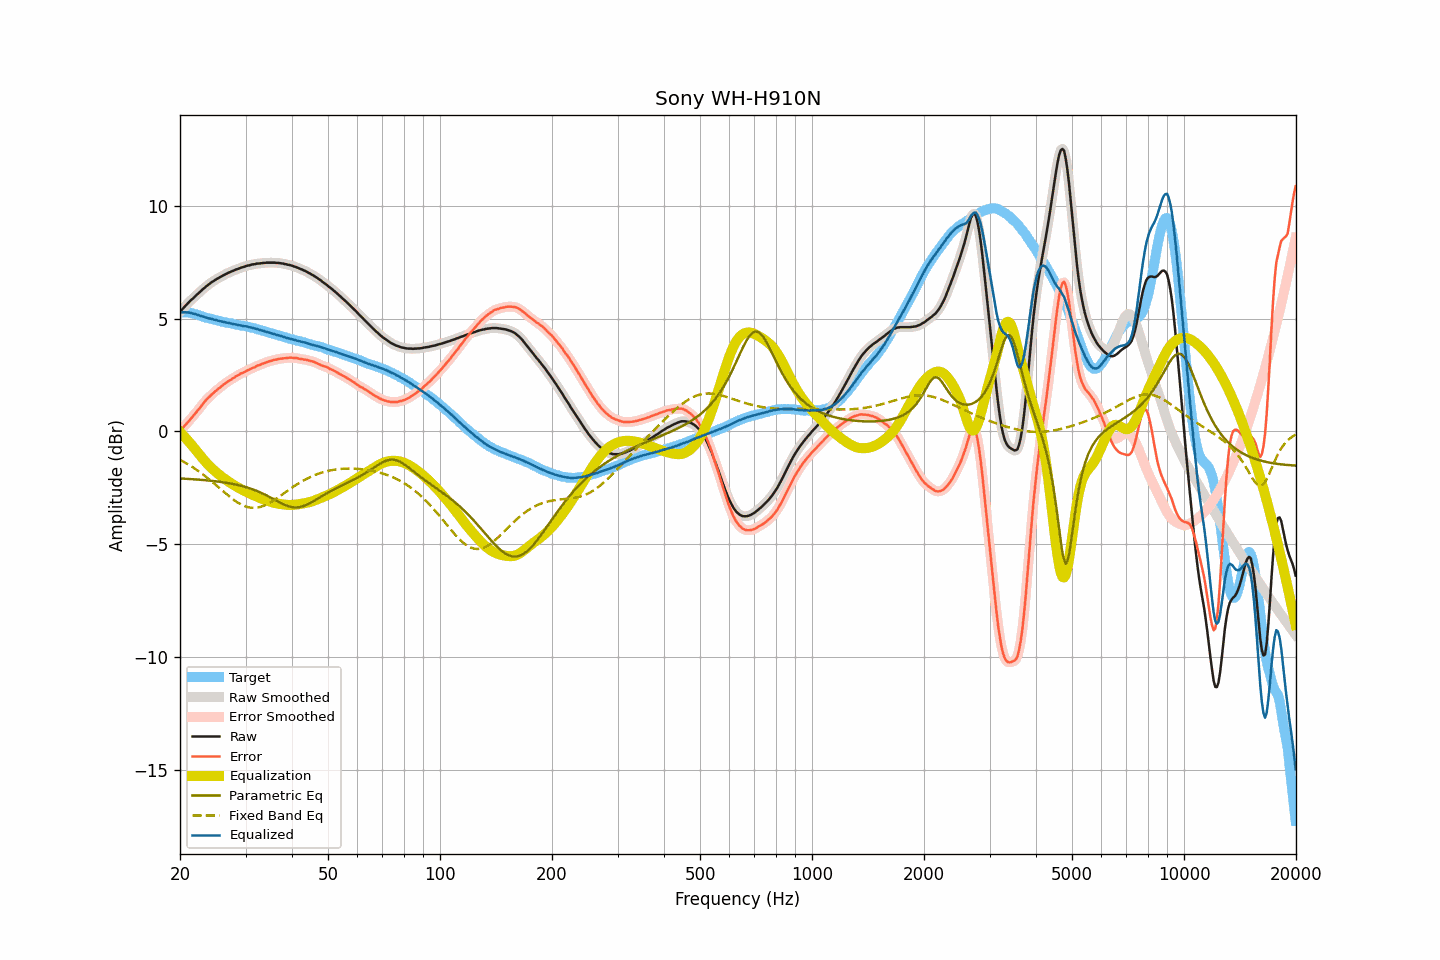

The file beside this chart, header and first rows:
frequency, raw, smoothed, error, error_smoothed, equalization, parametric_eq, fixed_band_eq, equalized_raw, equalized_smoothed, target
20.00, 5.30, 5.30, 0.02, 0.02, -0.02, -2.09, -1.26, 5.28, 5.28, 5.28
20.20, 5.38, 5.38, 0.10, 0.10, -0.10, -2.09, -1.30, 5.28, 5.28, 5.28
20.40, 5.46, 5.46, 0.18, 0.18, -0.18, -2.09, -1.34, 5.28, 5.28, 5.28
20.61, 5.54, 5.54, 0.26, 0.26, -0.25, -2.10, -1.38, 5.28, 5.28, 5.28
20.81, 5.61, 5.61, 0.33, 0.33, -0.33, -2.10, -1.42, 5.27, 5.28, 5.28
21.02, 5.69, 5.69, 0.41, 0.41, -0.42, -2.11, -1.46, 5.27, 5.27, 5.28
21.23, 5.76, 5.76, 0.50, 0.50, -0.50, -2.11, -1.50, 5.26, 5.26, 5.26
21.44, 5.83, 5.83, 0.58, 0.58, -0.58, -2.12, -1.55, 5.25, 5.24, 5.25
21.66, 5.89, 5.89, 0.66, 0.67, -0.67, -2.12, -1.59, 5.22, 5.23, 5.23
21.87, 5.96, 5.96, 0.75, 0.75, -0.75, -2.12, -1.64, 5.21, 5.21, 5.20
22.09, 6.03, 6.02, 0.83, 0.84, -0.84, -2.13, -1.69, 5.19, 5.19, 5.19
22.31, 6.09, 6.09, 0.93, 0.92, -0.93, -2.14, -1.74, 5.16, 5.16, 5.16
22.54, 6.16, 6.16, 1.01, 1.01, -1.02, -2.14, -1.79, 5.14, 5.14, 5.14
22.76, 6.22, 6.22, 1.10, 1.10, -1.11, -2.15, -1.84, 5.11, 5.11, 5.12
22.99, 6.29, 6.29, 1.20, 1.19, -1.19, -2.15, -1.89, 5.10, 5.09, 5.09
23.22, 6.35, 6.35, 1.29, 1.28, -1.28, -2.16, -1.95, 5.07, 5.07, 5.06
23.45, 6.41, 6.41, 1.37, 1.37, -1.36, -2.17, -2.00, 5.05, 5.05, 5.04
23.69, 6.47, 6.47, 1.44, 1.44, -1.44, -2.17, -2.06, 5.03, 5.03, 5.03
23.92, 6.52, 6.52, 1.51, 1.51, -1.51, -2.18, -2.12, 5.01, 5.01, 5.01
24.16, 6.58, 6.57, 1.58, 1.58, -1.58, -2.19, -2.18, 4.99, 4.99, 5.00
24.40, 6.63, 6.63, 1.65, 1.65, -1.65, -2.19, -2.24, 4.98, 4.97, 4.98
24.65, 6.67, 6.67, 1.71, 1.72, -1.71, -2.20, -2.30, 4.95, 4.96, 4.96
24.89, 6.72, 6.72, 1.78, 1.78, -1.78, -2.21, -2.36, 4.94, 4.94, 4.93
25.14, 6.76, 6.76, 1.83, 1.84, -1.84, -2.22, -2.42, 4.92, 4.92, 4.92
25.39, 6.80, 6.80, 1.90, 1.89, -1.90, -2.23, -2.48, 4.90, 4.90, 4.90
25.65, 6.84, 6.84, 1.95, 1.95, -1.96, -2.24, -2.54, 4.88, 4.88, 4.89
25.91, 6.88, 6.88, 2.02, 2.01, -2.01, -2.25, -2.60, 4.87, 4.87, 4.86
26.16, 6.92, 6.92, 2.07, 2.07, -2.07, -2.26, -2.67, 4.85, 4.85, 4.85
26.43, 6.96, 6.96, 2.12, 2.12, -2.12, -2.27, -2.73, 4.84, 4.84, 4.84
26.69, 6.99, 6.99, 2.17, 2.17, -2.17, -2.28, -2.79, 4.82, 4.82, 4.82
26.96, 7.03, 7.02, 2.22, 2.22, -2.22, -2.29, -2.85, 4.81, 4.81, 4.81
27.23, 7.06, 7.06, 2.26, 2.26, -2.27, -2.30, -2.90, 4.79, 4.79, 4.79
27.50, 7.09, 7.09, 2.30, 2.31, -2.31, -2.32, -2.96, 4.78, 4.78, 4.78
27.77, 7.12, 7.12, 2.36, 2.35, -2.36, -2.33, -3.01, 4.76, 4.76, 4.76
28.05, 7.15, 7.15, 2.40, 2.40, -2.40, -2.35, -3.07, 4.75, 4.75, 4.75
28.33, 7.18, 7.17, 2.45, 2.44, -2.44, -2.36, -3.11, 4.74, 4.73, 4.73
28.62, 7.20, 7.20, 2.48, 2.49, -2.48, -2.38, -3.16, 4.71, 4.72, 4.72
28.90, 7.23, 7.23, 2.52, 2.53, -2.52, -2.39, -3.20, 4.71, 4.71, 4.71
29.19, 7.26, 7.25, 2.57, 2.56, -2.56, -2.41, -3.24, 4.70, 4.69, 4.68
29.48, 7.28, 7.28, 2.60, 2.60, -2.60, -2.43, -3.27, 4.68, 4.68, 4.68
29.78, 7.30, 7.30, 2.63, 2.63, -2.63, -2.45, -3.31, 4.66, 4.67, 4.67
30.08, 7.33, 7.32, 2.67, 2.67, -2.67, -2.47, -3.33, 4.66, 4.65, 4.66
30.38, 7.35, 7.34, 2.71, 2.70, -2.70, -2.49, -3.35, 4.64, 4.64, 4.64
30.68, 7.36, 7.36, 2.73, 2.74, -2.74, -2.51, -3.37, 4.62, 4.63, 4.62
30.99, 7.38, 7.38, 2.77, 2.77, -2.77, -2.54, -3.38, 4.61, 4.61, 4.60
31.30, 7.40, 7.39, 2.81, 2.80, -2.80, -2.56, -3.39, 4.59, 4.59, 4.59
31.61, 7.41, 7.41, 2.83, 2.84, -2.84, -2.59, -3.39, 4.57, 4.57, 4.58
31.93, 7.42, 7.42, 2.86, 2.87, -2.87, -2.62, -3.38, 4.55, 4.55, 4.56
32.24, 7.44, 7.43, 2.91, 2.90, -2.90, -2.64, -3.38, 4.54, 4.53, 4.52
32.57, 7.44, 7.44, 2.93, 2.93, -2.93, -2.67, -3.36, 4.51, 4.51, 4.51
32.89, 7.45, 7.45, 2.95, 2.96, -2.96, -2.71, -3.35, 4.49, 4.49, 4.50
33.22, 7.46, 7.46, 2.99, 2.98, -2.99, -2.74, -3.32, 4.47, 4.47, 4.47
33.55, 7.47, 7.47, 3.01, 3.01, -3.02, -2.77, -3.30, 4.45, 4.45, 4.45
33.89, 7.47, 7.47, 3.04, 3.04, -3.04, -2.81, -3.27, 4.43, 4.43, 4.43
34.23, 7.48, 7.48, 3.07, 3.07, -3.07, -2.84, -3.23, 4.41, 4.41, 4.41
34.57, 7.48, 7.48, 3.09, 3.09, -3.09, -2.88, -3.20, 4.39, 4.39, 4.38
34.92, 7.48, 7.48, 3.12, 3.11, -3.11, -2.92, -3.16, 4.36, 4.36, 4.36
35.27, 7.48, 7.48, 3.13, 3.14, -3.13, -2.96, -3.12, 4.34, 4.34, 4.35
35.62, 7.48, 7.48, 3.15, 3.15, -3.15, -3.00, -3.07, 4.32, 4.32, 4.32
35.97, 7.48, 7.48, 3.18, 3.17, -3.17, -3.03, -3.02, 4.31, 4.30, 4.30
... 635 more rows
